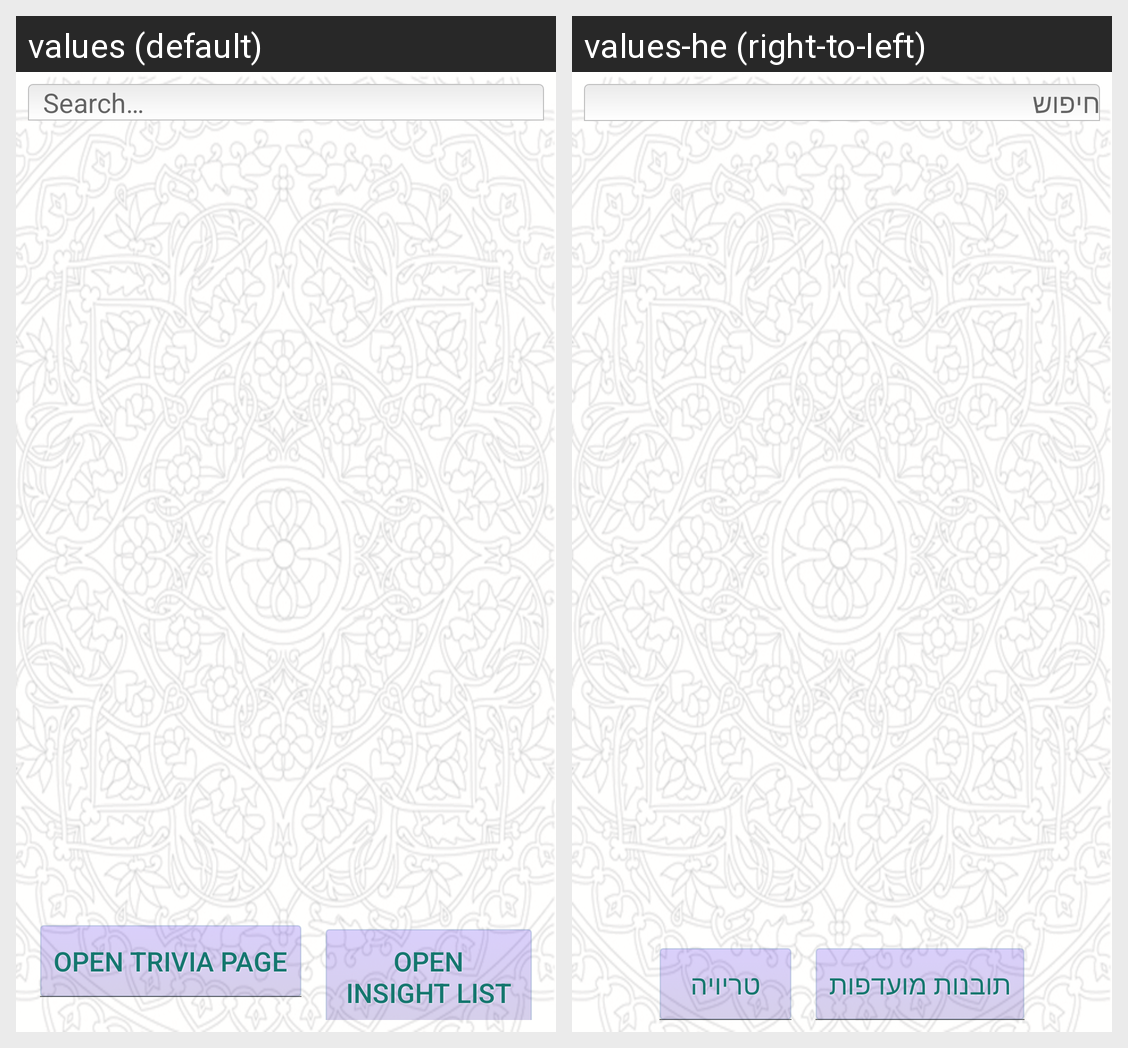

Translations of the strings shown on this Android screen, per locale in the grid:
Android screen res/layout/women_list_view.xml rendered under 2 locales, left to right: values (default), values-he (right-to-left). Device: Nexus 5 (rendered at 1080×1920; each locale shown at half size, 540×960, under a caption strip naming it); theme CustomActionBarTheme.
Strings drawn on this screen, with the default value and each locale's value (text and hints the layout hard-codes, and strings that could not be matched under every locale, appear in the picture but are not listed):

open_trivia_page
  values: Open Trivia Page
  values-he: טריויה

open_insight_list
  values: Open Insight List
  values-he: תובנות מועדפות

search
  values: Search…
  values-he: חיפוש
